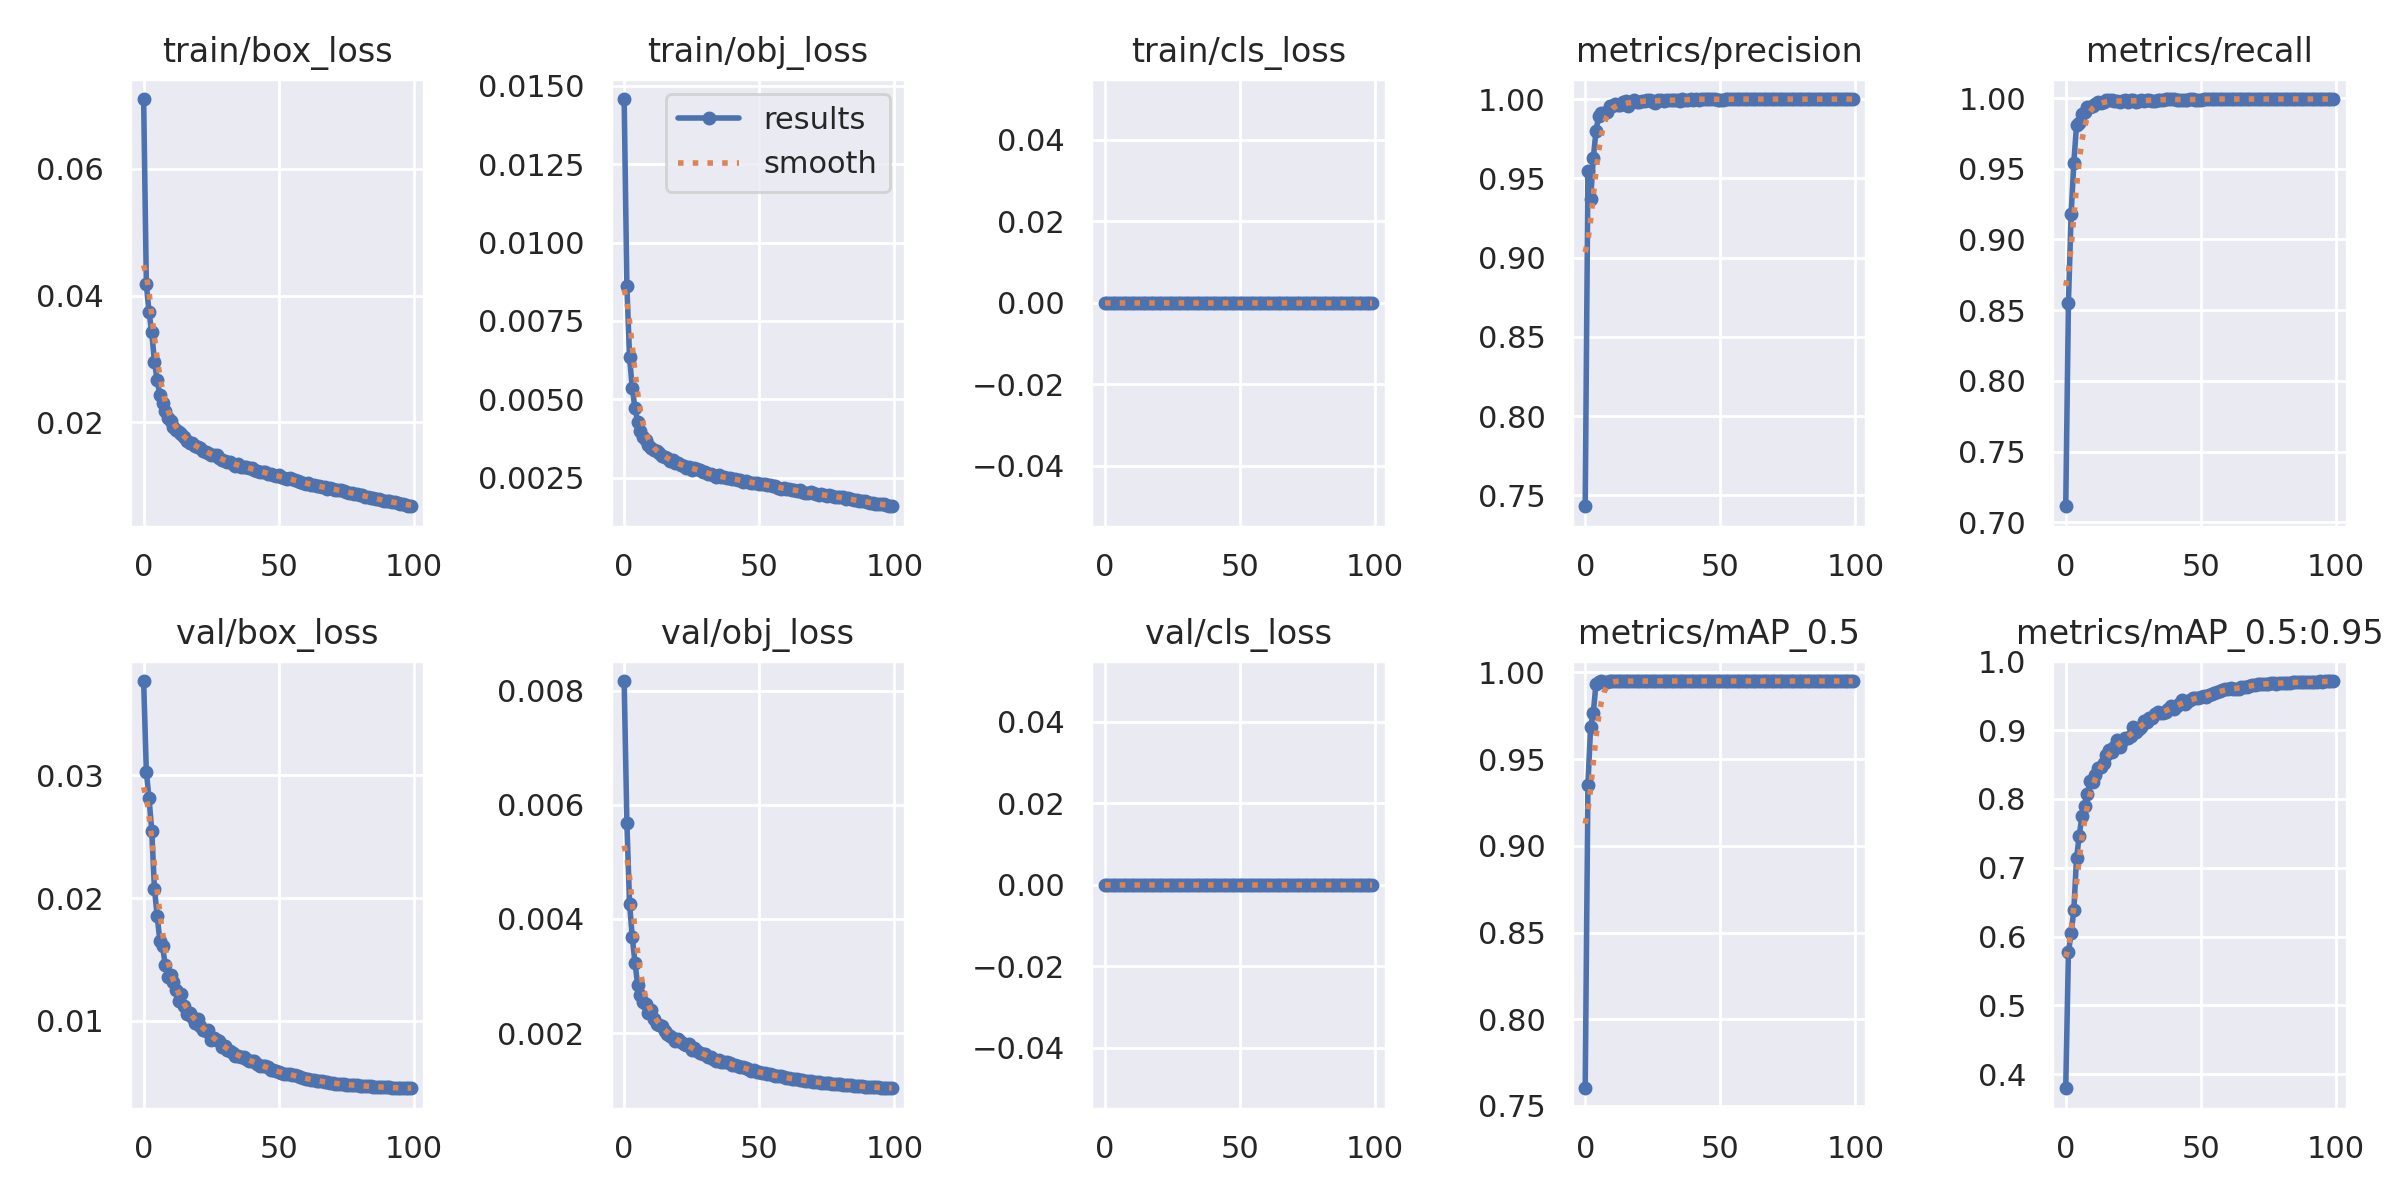

The data file committed next to this chart (first rows):
epoch, train/box_loss, train/obj_loss, train/cls_loss, metrics/precision, metrics/recall, metrics/mAP_0.5, metrics/mAP_0.5:0.95, val/box_loss, val/obj_loss, val/cls_loss, x/lr0, x/lr1, x/lr2
0, 0.07098, 0.01458, 0, 0.7431, 0.7114, 0.7602, 0.3795, 0.0377, 0.008168, 0, 0.07004, 0.003329, 0.003329
1, 0.04175, 0.008618, 0, 0.9544, 0.8554, 0.9352, 0.5778, 0.03029, 0.005685, 0, 0.03998, 0.006596, 0.006596
2, 0.03741, 0.006347, 0, 0.9369, 0.9182, 0.9687, 0.6045, 0.02812, 0.004269, 0, 0.009844, 0.009798, 0.009798
3, 0.03418, 0.005359, 0, 0.9626, 0.9543, 0.9768, 0.6386, 0.0255, 0.003682, 0, 0.009703, 0.009703, 0.009703
4, 0.02958, 0.004714, 0, 0.98, 0.9809, 0.9935, 0.7136, 0.02077, 0.003236, 0, 0.009703, 0.009703, 0.009703
5, 0.0267, 0.004292, 0, 0.9895, 0.9825, 0.9942, 0.7466, 0.01857, 0.002847, 0, 0.009604, 0.009604, 0.009604
6, 0.02432, 0.003992, 0, 0.9913, 0.9886, 0.9948, 0.7757, 0.01653, 0.002666, 0, 0.009505, 0.009505, 0.009505
7, 0.02299, 0.003802, 0, 0.9913, 0.9902, 0.9946, 0.7894, 0.01608, 0.002538, 0, 0.009406, 0.009406, 0.009406
8, 0.02179, 0.003698, 0, 0.9917, 0.9936, 0.9946, 0.8066, 0.01451, 0.002515, 0, 0.009307, 0.009307, 0.009307
9, 0.02064, 0.003537, 0, 0.9956, 0.9938, 0.9948, 0.8255, 0.0136, 0.002353, 0, 0.009208, 0.009208, 0.009208
10, 0.02023, 0.003462, 0, 0.9956, 0.9945, 0.9949, 0.8244, 0.0137, 0.002398, 0, 0.009109, 0.009109, 0.009109
11, 0.0193, 0.003392, 0, 0.9969, 0.9957, 0.9949, 0.834, 0.01317, 0.002255, 0, 0.00901, 0.00901, 0.00901
12, 0.01884, 0.00336, 0, 0.9961, 0.9969, 0.995, 0.8446, 0.01252, 0.002168, 0, 0.008911, 0.008911, 0.008911
13, 0.01854, 0.003287, 0, 0.9963, 0.9962, 0.995, 0.8468, 0.01162, 0.002145, 0, 0.008812, 0.008812, 0.008812
14, 0.01819, 0.003203, 0, 0.9979, 0.9974, 0.995, 0.8525, 0.0122, 0.002121, 0, 0.008713, 0.008713, 0.008713
15, 0.01768, 0.003147, 0, 0.9986, 0.9983, 0.995, 0.8637, 0.01119, 0.002032, 0, 0.008614, 0.008614, 0.008614
16, 0.01713, 0.003123, 0, 0.9955, 0.9986, 0.9949, 0.8711, 0.01055, 0.001987, 0, 0.008515, 0.008515, 0.008515
17, 0.01669, 0.003033, 0, 0.9981, 0.9983, 0.995, 0.8675, 0.0106, 0.001946, 0, 0.008416, 0.008416, 0.008416
18, 0.01669, 0.003052, 0, 0.9993, 0.9978, 0.995, 0.8755, 0.01026, 0.001914, 0, 0.008317, 0.008317, 0.008317
19, 0.01629, 0.002969, 0, 0.9979, 0.9981, 0.995, 0.8855, 0.009789, 0.001863, 0, 0.008218, 0.008218, 0.008218
20, 0.01618, 0.002972, 0, 0.9983, 0.9973, 0.9948, 0.8749, 0.0101, 0.001889, 0, 0.008119, 0.008119, 0.008119
21, 0.01597, 0.002902, 0, 0.9986, 0.9979, 0.995, 0.8838, 0.009553, 0.001848, 0, 0.00802, 0.00802, 0.00802
22, 0.01542, 0.002859, 0, 0.9987, 0.9983, 0.995, 0.8891, 0.009211, 0.001804, 0, 0.007921, 0.007921, 0.007921
23, 0.01533, 0.002815, 0, 0.9994, 0.9972, 0.995, 0.8885, 0.00916, 0.00179, 0, 0.007822, 0.007822, 0.007822
24, 0.01516, 0.002838, 0, 0.9997, 0.9986, 0.995, 0.8911, 0.009232, 0.001803, 0, 0.007723, 0.007723, 0.007723
25, 0.01489, 0.002761, 0, 0.9983, 0.9985, 0.995, 0.9039, 0.008445, 0.001709, 0, 0.007624, 0.007624, 0.007624
26, 0.01492, 0.002815, 0, 0.9976, 0.9975, 0.995, 0.8978, 0.008581, 0.001743, 0, 0.007525, 0.007525, 0.007525
27, 0.0148, 0.002772, 0, 0.9993, 0.9979, 0.995, 0.901, 0.008427, 0.001692, 0, 0.007426, 0.007426, 0.007426
28, 0.01434, 0.002739, 0, 0.9996, 0.9986, 0.995, 0.9039, 0.008351, 0.001654, 0, 0.007327, 0.007327, 0.007327
29, 0.01414, 0.002697, 0, 0.9986, 0.9979, 0.995, 0.9128, 0.007855, 0.001638, 0, 0.007228, 0.007228, 0.007228
30, 0.01397, 0.002678, 0, 0.9996, 0.9986, 0.995, 0.9122, 0.007897, 0.001628, 0, 0.007129, 0.007129, 0.007129
31, 0.01371, 0.002625, 0, 0.9995, 0.9986, 0.995, 0.9171, 0.007584, 0.001582, 0, 0.00703, 0.00703, 0.00703
32, 0.0137, 0.002612, 0, 0.9993, 0.9982, 0.995, 0.9181, 0.007546, 0.00158, 0, 0.006931, 0.006931, 0.006931
33, 0.0135, 0.002586, 0, 0.9991, 0.9979, 0.995, 0.9232, 0.007391, 0.001552, 0, 0.006832, 0.006832, 0.006832
34, 0.01318, 0.002533, 0, 0.9992, 0.999, 0.995, 0.9258, 0.007149, 0.001519, 0, 0.006733, 0.006733, 0.006733
35, 0.0134, 0.002578, 0, 0.9989, 0.9986, 0.995, 0.9241, 0.007127, 0.001528, 0, 0.006634, 0.006634, 0.006634
36, 0.01298, 0.002538, 0, 0.9998, 0.999, 0.995, 0.9253, 0.007066, 0.001493, 0, 0.006535, 0.006535, 0.006535
37, 0.01291, 0.002508, 0, 0.9997, 0.9992, 0.995, 0.9258, 0.00702, 0.0015, 0, 0.006436, 0.006436, 0.006436
38, 0.01301, 0.002484, 0, 0.9996, 0.9993, 0.995, 0.9302, 0.006878, 0.001489, 0, 0.006337, 0.006337, 0.006337
39, 0.01285, 0.002502, 0, 0.9999, 0.9993, 0.995, 0.9343, 0.006731, 0.001469, 0, 0.006238, 0.006238, 0.006238
40, 0.01283, 0.002473, 0, 0.9997, 0.9992, 0.995, 0.9308, 0.006696, 0.001442, 0, 0.006139, 0.006139, 0.006139
41, 0.01257, 0.002456, 0, 1, 0.999, 0.995, 0.9342, 0.006715, 0.001442, 0, 0.00604, 0.00604, 0.00604
42, 0.01239, 0.002429, 0, 0.9997, 0.999, 0.995, 0.9377, 0.006499, 0.001423, 0, 0.005941, 0.005941, 0.005941
43, 0.01215, 0.002433, 0, 1, 0.9986, 0.995, 0.944, 0.006297, 0.001402, 0, 0.005842, 0.005842, 0.005842
44, 0.01226, 0.002377, 0, 1, 0.9986, 0.995, 0.9381, 0.006292, 0.001398, 0, 0.005743, 0.005743, 0.005743
45, 0.01213, 0.002398, 0, 0.9999, 0.9986, 0.995, 0.9407, 0.006302, 0.001386, 0, 0.005644, 0.005644, 0.005644
46, 0.01192, 0.002365, 0, 1, 0.9993, 0.995, 0.9436, 0.006197, 0.001363, 0, 0.005545, 0.005545, 0.005545
47, 0.01179, 0.002345, 0, 1, 0.9993, 0.995, 0.9473, 0.005965, 0.00134, 0, 0.005446, 0.005446, 0.005446
48, 0.01173, 0.002345, 0, 1, 0.9989, 0.995, 0.9465, 0.006, 0.001346, 0, 0.005347, 0.005347, 0.005347
49, 0.01161, 0.002332, 0, 0.9997, 0.9989, 0.995, 0.9471, 0.005875, 0.001324, 0, 0.005248, 0.005248, 0.005248
50, 0.01166, 0.002291, 0, 0.9996, 0.999, 0.995, 0.9473, 0.005834, 0.001315, 0, 0.005149, 0.005149, 0.005149
51, 0.01136, 0.002284, 0, 0.9996, 0.9993, 0.995, 0.9501, 0.005737, 0.00131, 0, 0.00505, 0.00505, 0.00505
52, 0.01124, 0.002302, 0, 0.9999, 0.9993, 0.995, 0.9487, 0.005642, 0.001295, 0, 0.004951, 0.004951, 0.004951
53, 0.01107, 0.002259, 0, 1, 0.9993, 0.995, 0.9515, 0.005634, 0.001287, 0, 0.004852, 0.004852, 0.004852
54, 0.01119, 0.002255, 0, 1, 0.9993, 0.995, 0.9518, 0.005636, 0.001276, 0, 0.004753, 0.004753, 0.004753
55, 0.011, 0.002246, 0, 1, 0.9993, 0.995, 0.9543, 0.005561, 0.001262, 0, 0.004654, 0.004654, 0.004654
56, 0.01097, 0.002241, 0, 0.9999, 0.9993, 0.995, 0.955, 0.00554, 0.001258, 0, 0.004555, 0.004555, 0.004555
57, 0.0108, 0.002184, 0, 1, 0.9993, 0.995, 0.9566, 0.005481, 0.00125, 0, 0.004456, 0.004456, 0.004456
58, 0.01057, 0.002151, 0, 1, 0.9993, 0.995, 0.9575, 0.005384, 0.001241, 0, 0.004357, 0.004357, 0.004357
59, 0.01051, 0.002156, 0, 1, 0.9993, 0.995, 0.9592, 0.005331, 0.001229, 0, 0.004258, 0.004258, 0.004258
... 40 more rows
